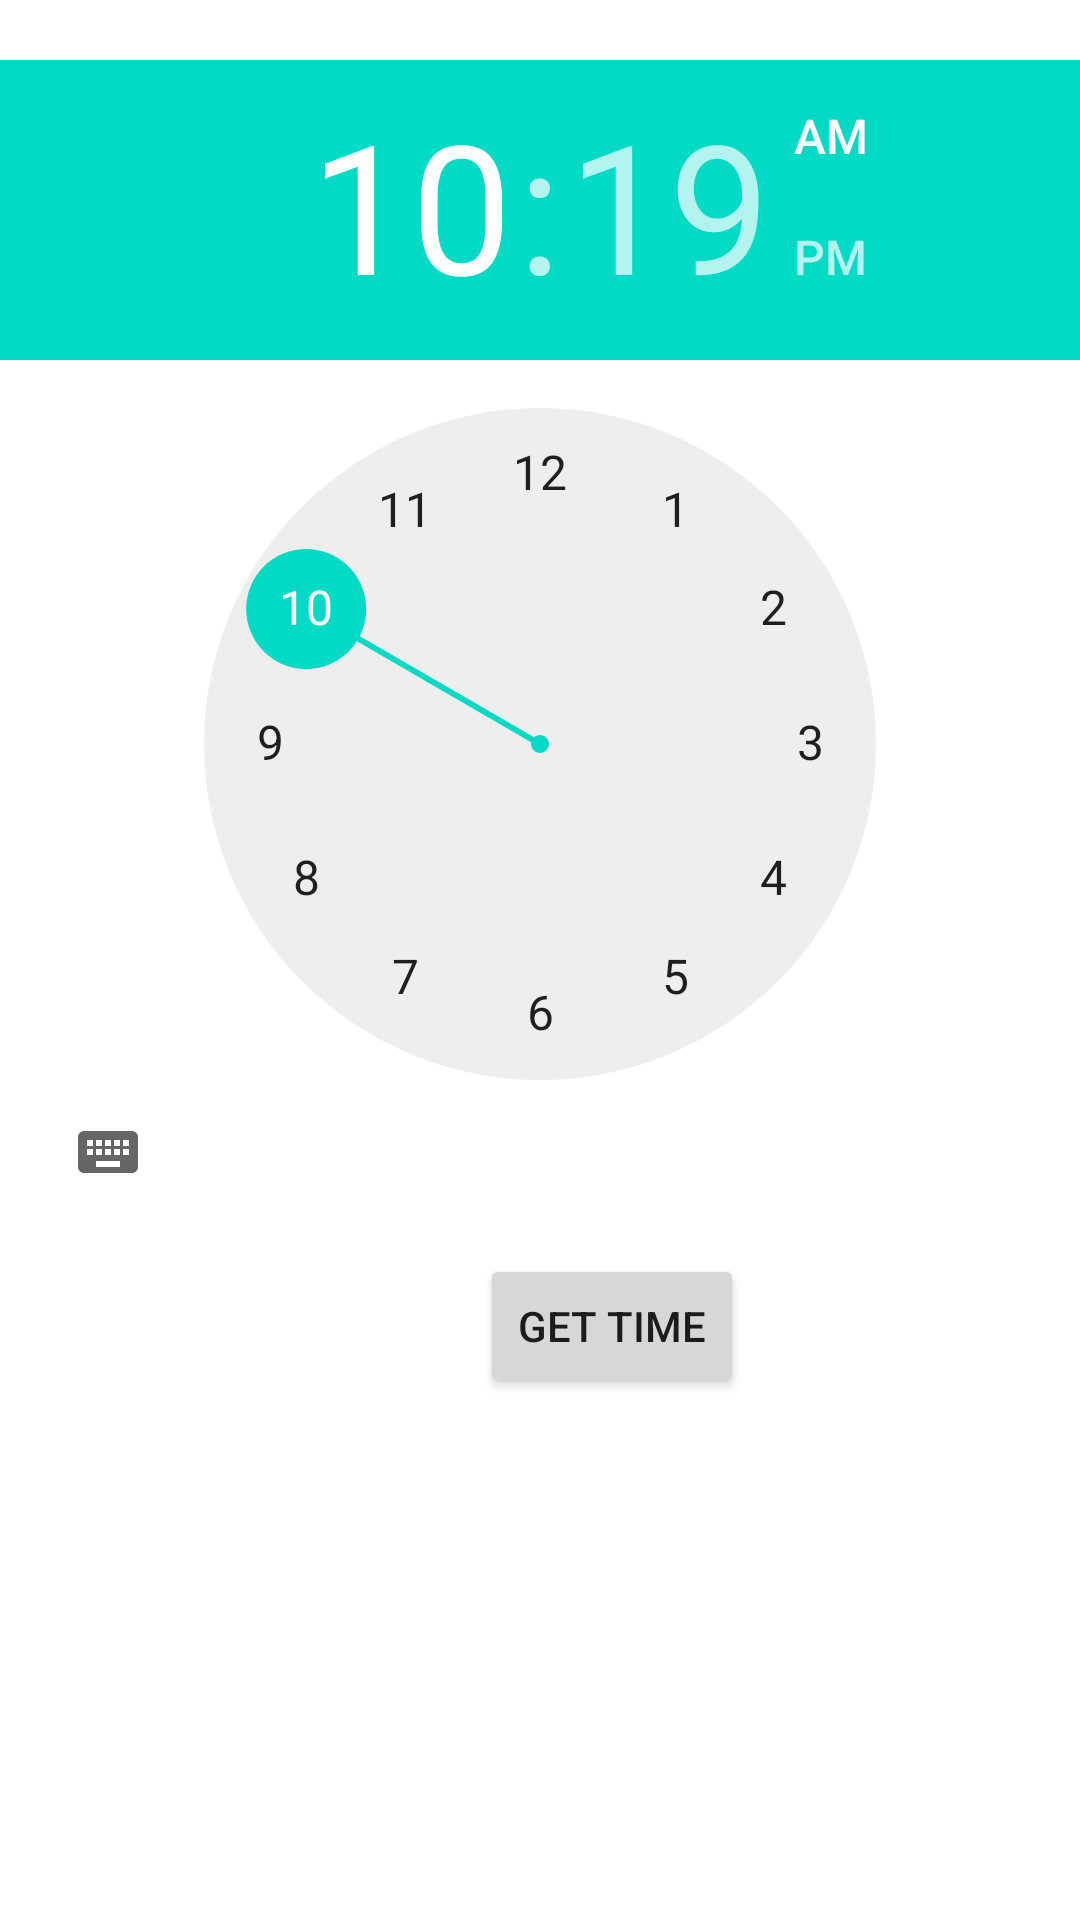

Produce the Android XML layout that renders to this screen, including the resource entries it uses.
<!-- AndroidManifest.xml: application theme Theme.Android_Assigment -->
<!-- res/layout/activity_time_select.xml -->
<?xml version="1.0" encoding="utf-8"?>
<RelativeLayout xmlns:android="http://schemas.android.com/apk/res/android"
    xmlns:app="http://schemas.android.com/apk/res-auto"
    xmlns:tools="http://schemas.android.com/tools"
    android:layout_width="match_parent"
    android:layout_height="match_parent"
    tools:context=".TimeSelect">

    <TimePicker
        android:id="@+id/timePicker1"
        android:layout_width="wrap_content"
        android:layout_height="wrap_content"
        android:layout_centerHorizontal="true"
        android:layout_marginTop="20dp" />

    <Button
        android:id="@+id/button1"
        android:layout_width="wrap_content"
        android:layout_height="wrap_content"
        android:layout_below="@+id/timePicker1"
        android:layout_marginLeft="160dp"
        android:layout_marginTop="10dp"
        android:text="Get Time" />
    <TextView
        android:id="@+id/textView1"
        android:layout_width="wrap_content"
        android:layout_height="wrap_content"
        android:layout_below="@+id/button1"
        android:layout_marginLeft="120dp"
        android:layout_marginTop="10dp"
        android:textStyle="bold"
        android:textSize="18dp"/>


</RelativeLayout>
<!-- resources referenced by this layout -->
<resources>
  <style name="Theme.Android_Assigment" parent="Theme.MaterialComponents.DayNight.DarkActionBar">
          
          <item name="colorPrimary">@color/purple_500</item>
          <item name="colorPrimaryVariant">@color/purple_700</item>
          <item name="colorOnPrimary">@color/white</item>
          
          <item name="colorSecondary">@color/teal_200</item>
          <item name="colorSecondaryVariant">@color/teal_700</item>
          <item name="colorOnSecondary">@color/black</item>
          
          <item name="android:statusBarColor" tools:targetApi="l">?attr/colorPrimaryVariant</item>
          
      </style>
  <color name="purple_500">#FF6200EE</color>
  <color name="purple_700">#FF3700B3</color>
  <color name="white">#FFFFFFFF</color>
  <color name="teal_200">#FF03DAC5</color>
  <color name="teal_700">#FF018786</color>
  <color name="black">#FF000000</color>
</resources>
